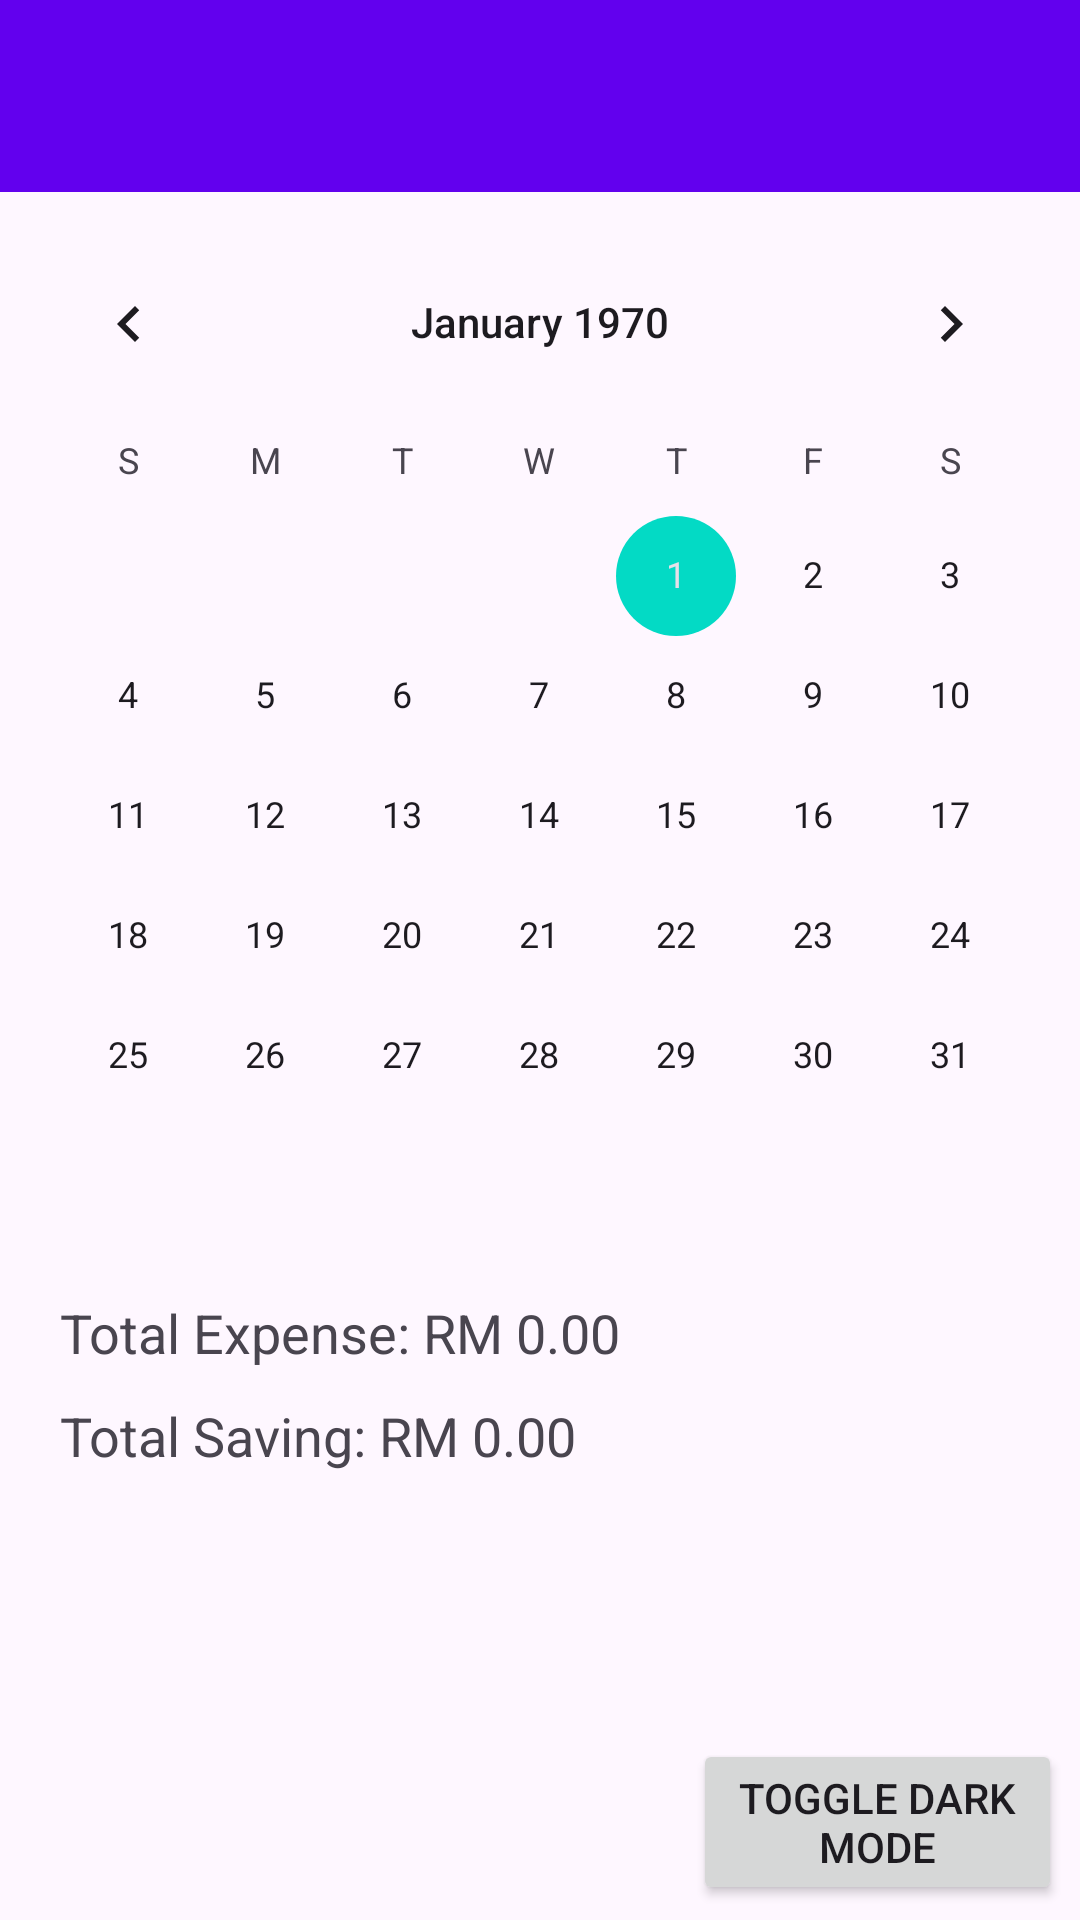

Write the Android layout XML for this screen, with the resource values it uses.
<!-- AndroidManifest.xml: application theme Theme.Task_andAssignment -->
<!-- res/layout/activity_saving_main.xml -->
<?xml version="1.0" encoding="utf-8"?>
<RelativeLayout xmlns:android="http://schemas.android.com/apk/res/android"
    xmlns:tools="http://schemas.android.com/tools"
    android:layout_width="match_parent"
    android:layout_height="match_parent"
    tools:context=".SavingMainActivity">

    <androidx.appcompat.widget.Toolbar
        android:id="@+id/toolbar"
        android:layout_width="match_parent"
        android:layout_height="?attr/actionBarSize"
        android:background="?attr/colorPrimary"
        android:elevation="4dp"
        android:theme="@style/ThemeOverlay.AppCompat.ActionBar"
        android:title="Calendar">
    </androidx.appcompat.widget.Toolbar>

    <CalendarView
        android:id="@+id/calendarView"
        android:layout_width="match_parent"
        android:layout_height="wrap_content"
        android:layout_below="@id/toolbar"
        android:layout_marginTop="10dp" />

    <TextView
        android:id="@+id/expenseTextView"
        android:layout_width="wrap_content"
        android:layout_height="wrap_content"
        android:layout_below="@id/calendarView"
        android:layout_marginTop="20dp"
        android:layout_marginStart="20dp"
        android:text="Total Expense: RM 0.00"
        android:textSize="18sp" />

    <TextView
        android:id="@+id/savingTextView"
        android:layout_width="wrap_content"
        android:layout_height="wrap_content"
        android:layout_below="@id/expenseTextView"
        android:layout_marginTop="10dp"
        android:layout_marginStart="20dp"
        android:text="Total Saving: RM 0.00"
        android:textSize="18sp" />

    <Button
        android:id="@+id/toggleButton"
        android:layout_width="123dp"
        android:layout_height="wrap_content"
        android:layout_alignParentEnd="true"
        android:layout_alignParentBottom="true"
        android:layout_marginEnd="6dp"
        android:layout_marginBottom="5dp"
        android:onClick="toggleDarkMode"
        android:text="Toggle Dark Mode" />

</RelativeLayout>
<!-- resources referenced by this layout -->
<resources>
  <style name="Theme.Task_andAssignment" parent="Base.Theme.Task_andAssignment" />
  <style name="Base.Theme.Task_andAssignment" parent="Theme.Material3.DayNight.NoActionBar">
          <item name="colorPrimary">@color/purple_500</item>
          <item name="colorPrimaryVariant">@color/purple_700</item>
          <item name="colorOnPrimary">@color/white</item>
          
          <item name="colorSecondary">@color/teal_200</item>
          <item name="colorSecondaryVariant">@color/teal_700</item>
          <item name="colorOnSecondary">@color/black</item>
          
          <item name="android:statusBarColor" tools:targetApi="1">?attr/colorPrimaryVariant</item>
      </style>
  <color name="purple_500">#FF6200EE</color>
  <color name="purple_700">#FF3700B3</color>
  <color name="white">#FFFFFFFF</color>
  <color name="teal_200">#FF03DAC5</color>
  <color name="teal_700">#FF018786</color>
  <color name="black">#FF000000</color>
</resources>
